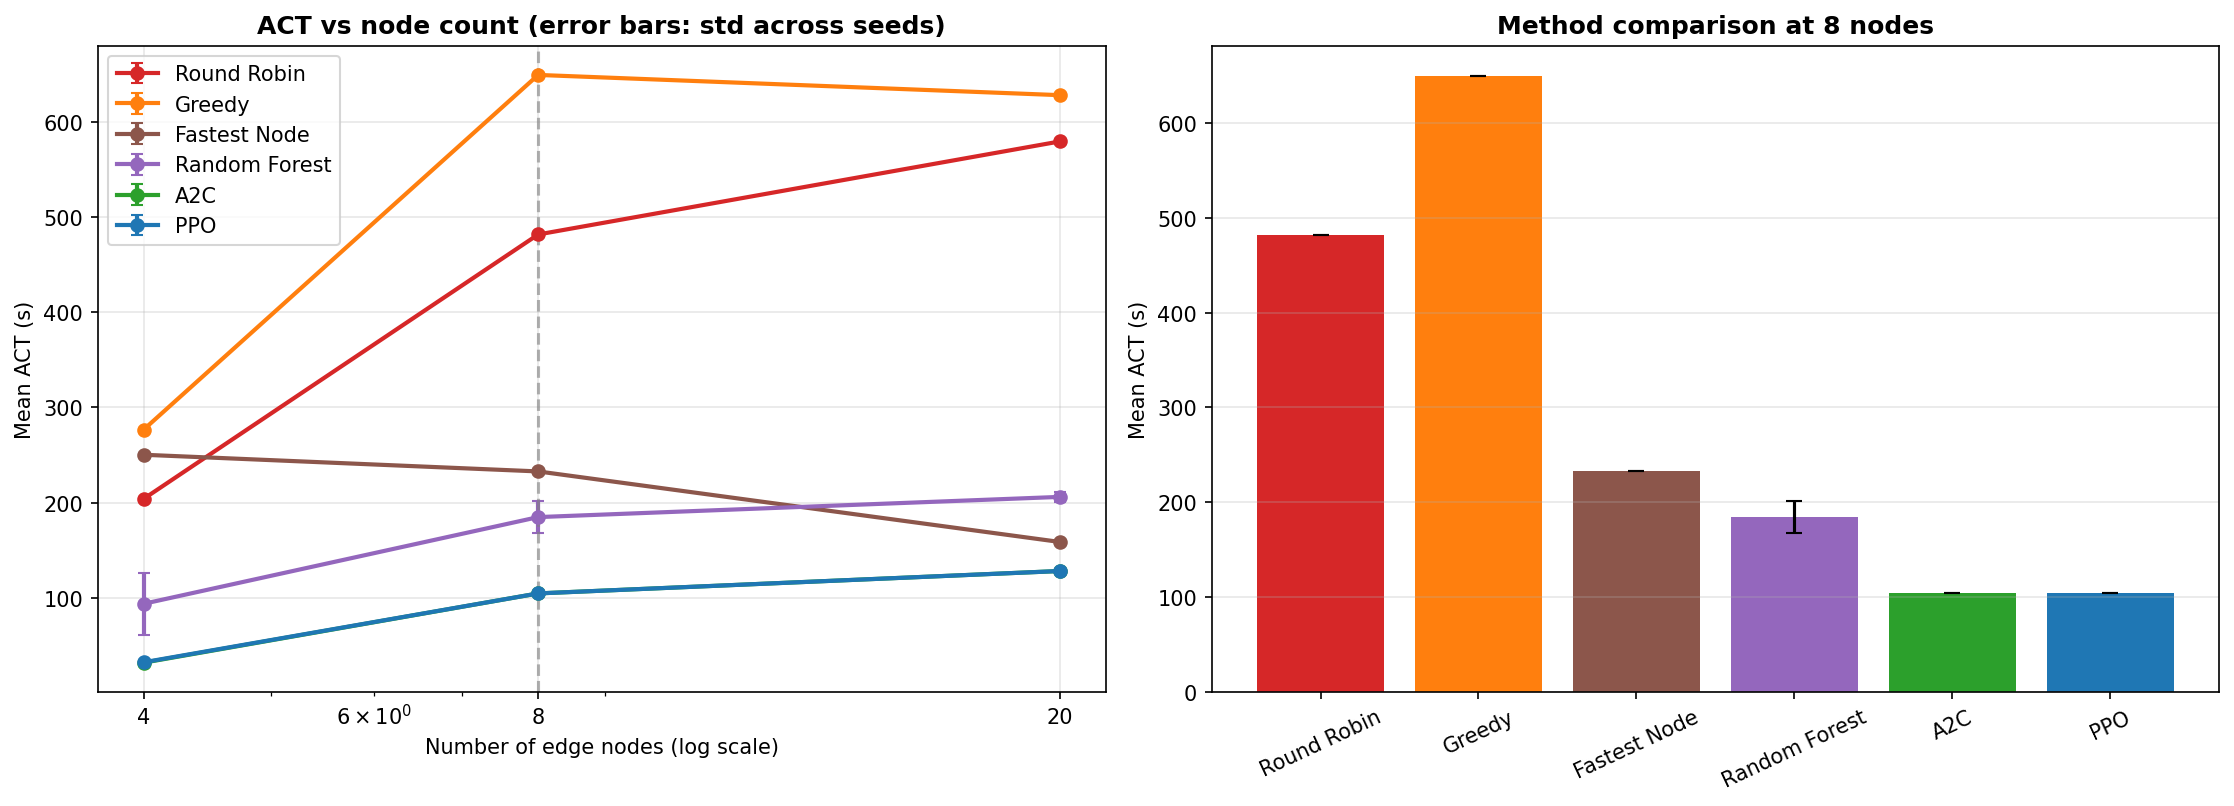

The data file committed next to this chart (first rows):
n_nodes, method, seed, mean_act_ms, std_act_ms, sla_rate, top_node_share, train_seconds
4, Round Robin, 0, 204027, 109957, 0.4117, 0.25, 0.0
4, Greedy, 0, 276683, 172915, 0.52, 0.445, 0.0
4, Fastest Node, 0, 250349, 187275, 0.815, 0.9633, 0.0
4, Random Forest, 0, 70762, 68849, 0.5983, 0.5967, 22.1
4, PPO, 0, 32190, 40221, 0.8183, 0.9283, 21.8
4, A2C, 0, 32080, 40633, 0.8717, 1.0, 13.0
4, Random Forest, 1, 117015, 97215, 0.56, 0.5467, 20.4
4, PPO, 1, 32821, 40312, 0.795, 0.8733, 20.4
4, A2C, 1, 32080, 40633, 0.8717, 1.0, 12.3
8, Round Robin, 0, 481573, 196264, 0.8483, 0.15, 0.0
8, Greedy, 0, 649046, 233079, 0.8933, 0.4483, 0.0
8, Fastest Node, 0, 232847, 169358, 0.9567, 0.93, 0.0
8, Random Forest, 0, 196713, 122426, 0.8633, 0.4433, 21.1
8, PPO, 0, 104795, 66319, 0.965, 1.0, 19.9
8, A2C, 0, 104795, 66319, 0.965, 1.0, 12.4
8, Random Forest, 1, 173104, 111959, 0.895, 0.5967, 21.5
8, PPO, 1, 104795, 66319, 0.965, 1.0, 20.8
8, A2C, 1, 104795, 66319, 0.965, 1.0, 12.9
20, Round Robin, 0, 579212, 227899, 0.95, 0.05, 0.0
20, Greedy, 0, 627817, 242064, 0.895, 0.4333, 0.0
20, Fastest Node, 0, 158815, 80739, 0.9667, 0.9417, 0.0
20, Random Forest, 0, 202422, 96915, 0.91, 0.2767, 20.5
20, PPO, 0, 128309, 100675, 0.9683, 1.0, 35.4
20, A2C, 0, 128309, 100675, 0.9683, 1.0, 29.3
20, Random Forest, 1, 209793, 129018, 0.9133, 0.525, 29.5
20, PPO, 1, 128309, 100675, 0.9683, 1.0, 33.0
20, A2C, 1, 128309, 100675, 0.9683, 1.0, 20.2
